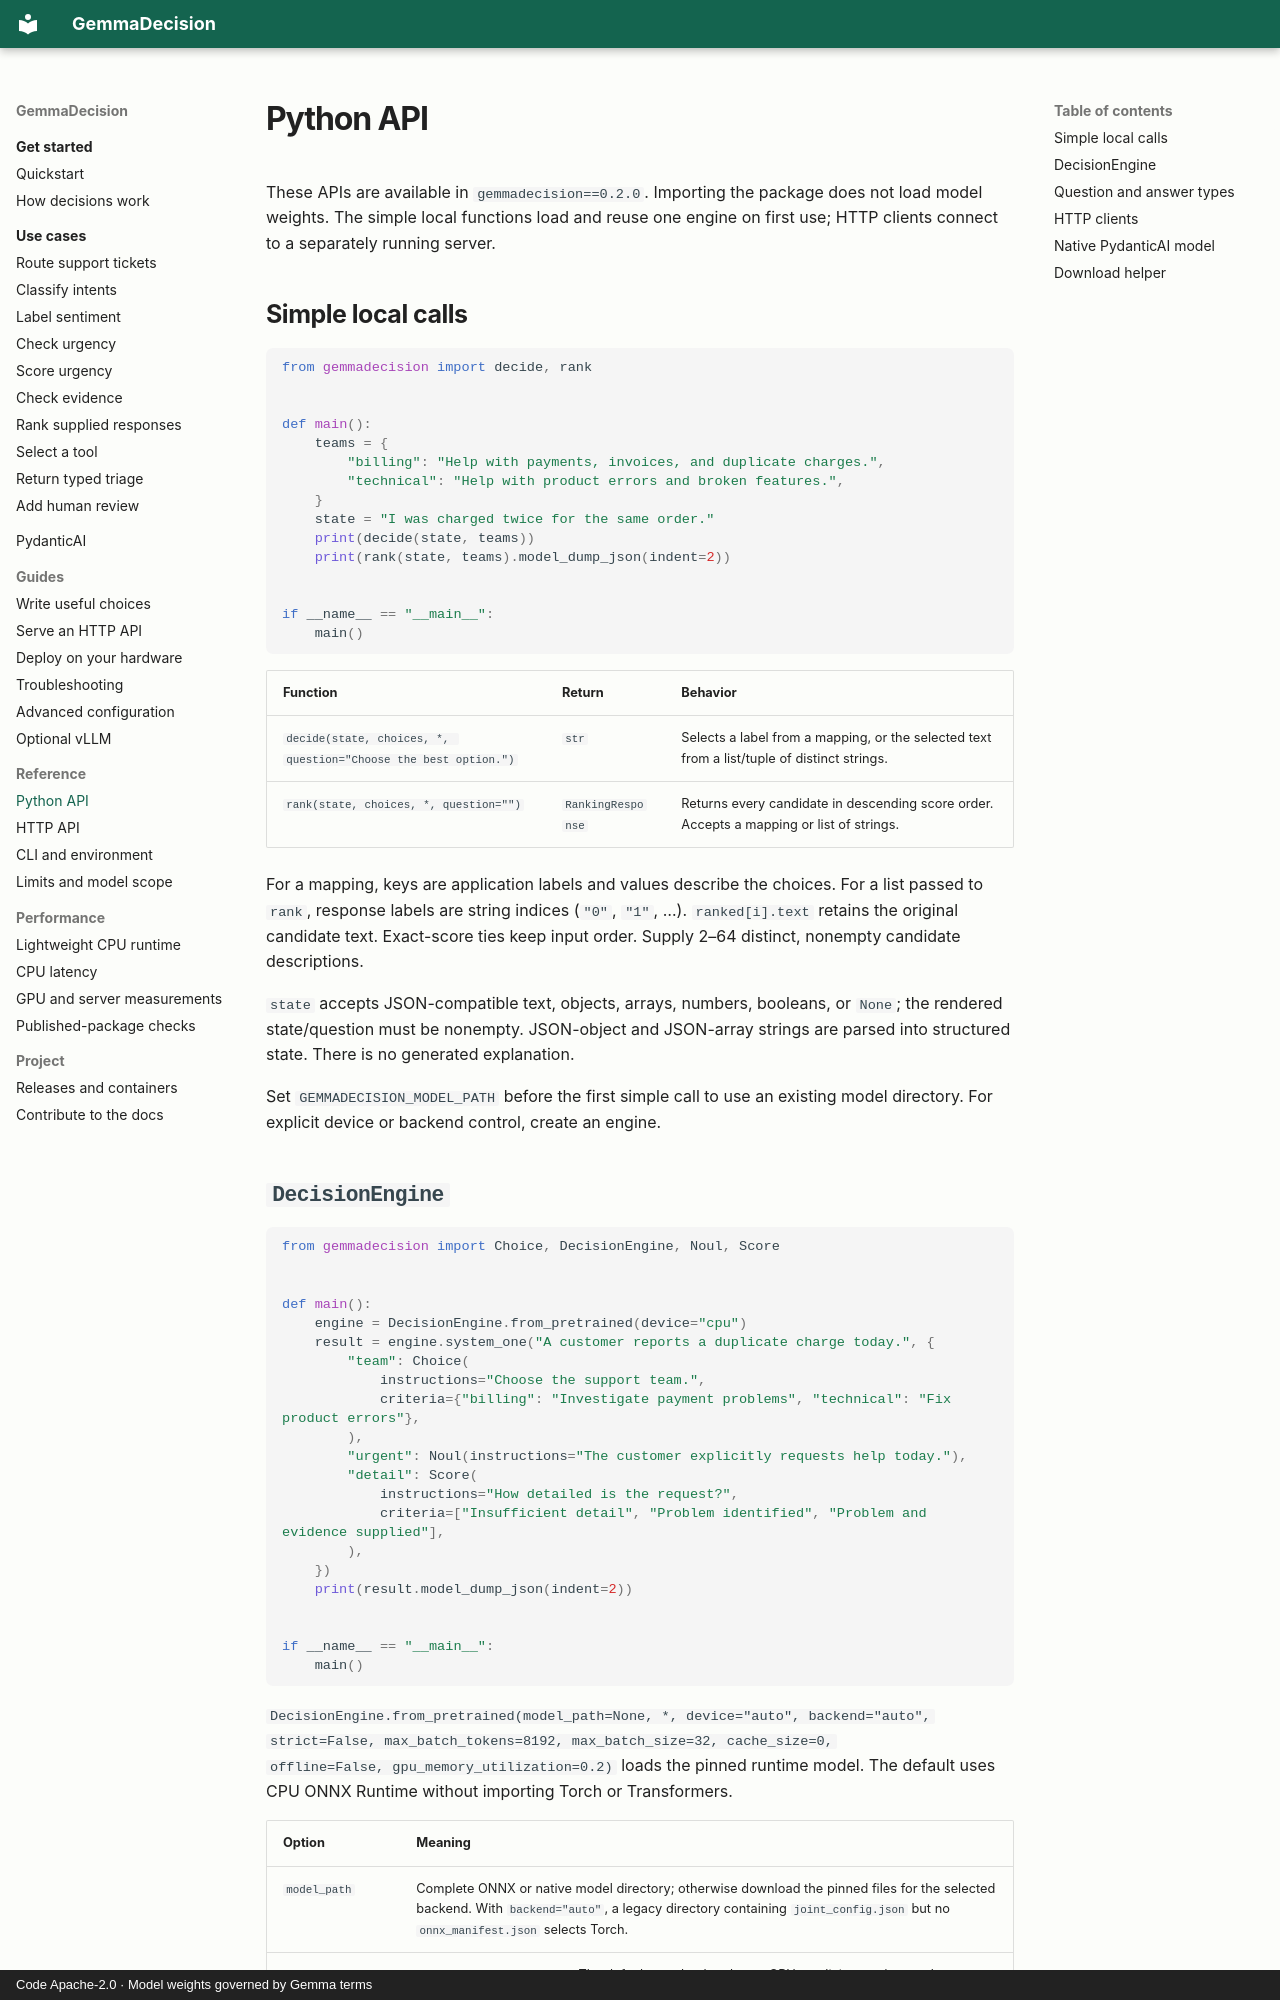

repository: rjn32s/gemmadecision · page: reference/python/index.html · generator: mkdocs · copyright: Code Apache-2.0 · Model weights governed by Gemma terms

# Python API

These APIs are available in `gemmadecision==0.2.0`. Importing the package does
not load model weights. The simple local functions load and reuse one engine on
first use; HTTP clients connect to a separately running server.

## Simple local calls

```python
from gemmadecision import decide, rank


def main():
    teams = {
        "billing": "Help with payments, invoices, and duplicate charges.",
        "technical": "Help with product errors and broken features.",
    }
    state = "I was charged twice for the same order."
    print(decide(state, teams))
    print(rank(state, teams).model_dump_json(indent=2))


if __name__ == "__main__":
    main()
```

| Function | Return | Behavior |
|---|---|---|
| `decide(state, choices, *, question="Choose the best option.")` | `str` | Selects a label from a mapping, or the selected text from a list/tuple of distinct strings. |
| `rank(state, choices, *, question="")` | `RankingResponse` | Returns every candidate in descending score order. Accepts a mapping or list of strings. |

For a mapping, keys are application labels and values describe the choices.
For a list passed to `rank`, response labels are string indices (`"0"`, `"1"`,
…). `ranked[i].text` retains the original candidate text. Exact-score ties keep
input order. Supply 2–64 distinct, nonempty candidate descriptions.

`state` accepts JSON-compatible text, objects, arrays, numbers, booleans, or
`None`; the rendered state/question must be nonempty. JSON-object and JSON-array
strings are parsed into structured state. There is no generated explanation.

Set `GEMMADECISION_MODEL_PATH` before the first simple call to use an existing
model directory. For explicit device or backend control, create an engine.
